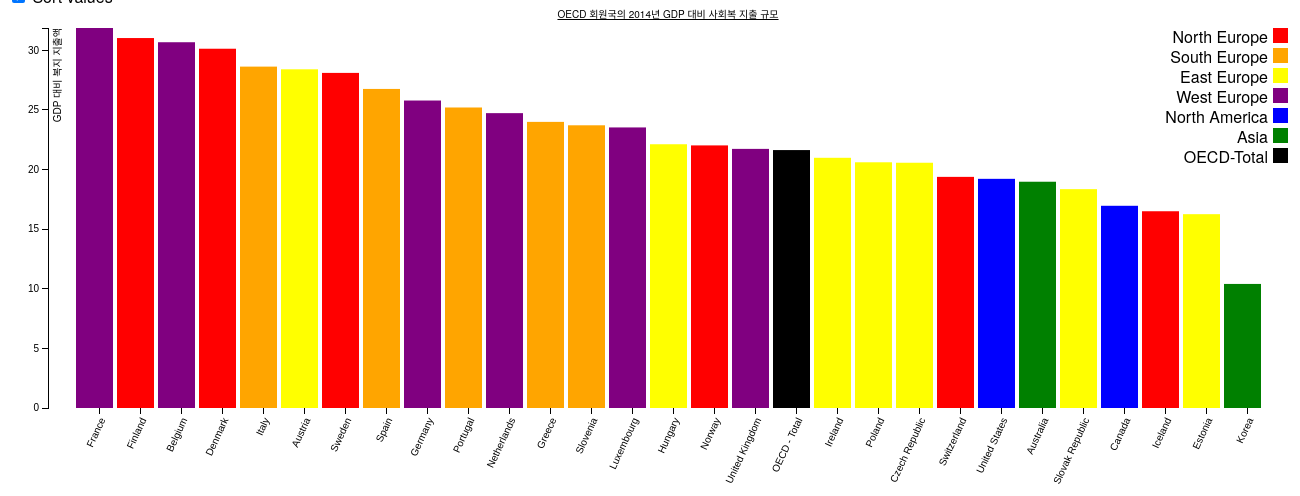
D3 v3 page, settled after 480 driven frames (8 s of simulated time); the page loaded 1 data file(s).



var margin = {top: 20, right: 20, bottom: 100, left: 40},
    width = 1300 - margin.left - margin.right,
    height = 500 - margin.top - margin.bottom;

var formatPercent = d3.format("0.0");

var x = d3.scale.ordinal()
    .rangeRoundBands([0, width], .1, .5);

var y = d3.scale.linear()
    .range([height, 0]);

var xAxis = d3.svg.axis()
    .scale(x)
    .orient("bottom");

var yAxis = d3.svg.axis()
    .scale(y)
    .orient("left")
    .tickFormat(formatPercent);


var svg = d3.select("body").append("svg")
    .attr("width", width + margin.left + margin.right)
    .attr("height", height + margin.top + margin.bottom)
  .append("g")
    .attr("transform", "translate(" + margin.left + "," + margin.top + ")");


d3.csv("bardata.csv", function(error, data) {

  data.forEach(function(d) {
    d.value = +d.value;
  });

  x.domain(data.map(function(d) { return d.country; }));
  y.domain([0, d3.max(data, function(d) { return d.value; })]);

  svg.append("g")
      .attr("class", "x axis")
      .attr("transform", "translate(5," + height + ")")
      .call(xAxis)
      .selectAll("text")  
      .style("text-anchor", "end")
      .attr("dx", "-.8em")
      .attr("dy", ".15em")
      .attr("transform", function(d) {
         return "rotate(-65)" 
      });

  svg.append("g")
      .attr("class", "y axis")
      .call(yAxis)
    .append("text")
      .attr("transform", "rotate(-90)")
      .attr("y", 6)
      .attr("dy", ".71em")
      .style("text-anchor", "end")
      .text("GDP 대비 복지 지출액");

  svg.append("text")
    .attr("x", (width / 2))
    .attr("y", 0 - (margin.top / 2))
    .attr("text-anchor", "middle")
    .style("font-size", "10px")
    .style("text-decoration", "underline")
    .text("OECD 회원국의 2014년 GDP 대비 사회복 지출 규모");


  svg.selectAll(".bar")
      .data(data)
    .enter().append("rect")
      .attr("class", function(d) { return "bar " + d.continent; })
      .attr("x", function(d) { return x(d.country); })
      .attr("width", x.rangeBand())
      .attr("y", function(d) { return y(d.value); })
      .attr("height", function(d) { return height - y(d.value); });

  d3.select("input").on("change", change);

  var sortTimeout = setTimeout(function() {
    d3.select("input").property("checked", true).each(change);
  }, 2000);

  function change() {
    clearTimeout(sortTimeout);

    // Copy-on-write since tweens are evaluated after a delay.
    var x0 = x.domain(data.sort(this.checked
        ? function(a, b) { return b.value - a.value; }
        : function(a, b) { return d3.ascending(a.country, b.country); })
        .map(function(d) { return d.country; }))
        .copy();

    svg.selectAll(".bar")
        .sort(function(a, b) { return x0(a.country) - x0(b.country); });

    var transition = svg.transition().duration(750),
        delay = function(d, i) { return i * 50; };

    transition.selectAll(".bar")
        .delay(delay)
        .attr("x", function(d) { return x0(d.country); });

    transition.select(".x.axis")
        .attr("class", "x axis")
        .attr("transform", "translate(5," + height + ")")
        .call(xAxis)
        .selectAll("text")  
        .style("text-anchor", "end")
        .attr("dx", "-.8em")
        .attr("dy", ".15em")
        .attr("transform", function(d) {
           return "rotate(-65)" 
        })
        .delay(delay);
  }

  /** legend **/
  var legenddata = [{country: 'North Europe', color: 'red'},{country: 'South Europe', color: 'orange'},{country: 'East Europe', color: 'yellow'},{country: 'West Europe', color: 'purple'},{country: 'North America', color: 'blue'},{country: 'Asia', color: 'green'},{country: 'OECD-Total', color: 'black'}, ];



  var legend = svg.selectAll(".legend")
      .data(legenddata)
    .enter().append("g")
      .attr("class", "legend")
      .attr("transform", function(d, i) { return "translate(0," + i * 20 + ")"; });

  legend.append("rect")
      .attr("x", width - 15)
      .attr("width", 15)
      .attr("height", 15)
      .style("fill", function(d) { return d.color; });

  legend.append("text")
      .attr("x", width - 20)
      .attr("y", 9)
      .attr("dy", ".35em")
      .style("text-anchor", "end")
      .text(function(d) { return d.country; });
});



### data: bardata.csv
country, value, continent
Australia, 18.98, asia
Austria, 28.41, easteurope
Belgium, 30.68, westeurope
Canada, 16.96, northamerica
Czech Republic, 20.57, easteurope
Denmark, 30.14, northeurope
Finland, 31.04, northeurope
France, 31.88, westeurope
Germany, 25.8, westeurope
Greece, 24, southeurope
Hungary, 22.13, easteurope
Iceland, 16.51, northeurope
Ireland, 20.99, easteurope
Italy, 28.64, southeurope
Korea, 10.41, asia
Luxembourg, 23.54, westeurope
Netherlands, 24.74, westeurope
Norway, 22.03, northeurope
Poland, 20.61, easteurope
Portugal, 25.21, southeurope
Slovak Republic, 18.36, easteurope
Spain, 26.77, southeurope
Sweden, 28.11, northeurope
Switzerland, 19.39, northeurope
United Kingdom, 21.74, westeurope
United States, 19.23, northamerica
Estonia, 16.26, easteurope
Slovenia, 23.72, southeurope
OECD - Total, 21.64, bar